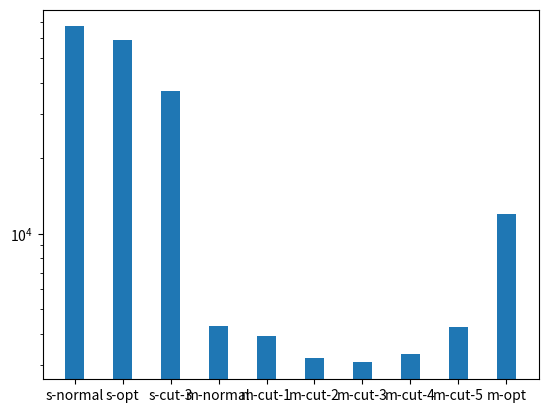

Generate this figure with matplotlib:
import matplotlib.pyplot as plt
import numpy as np

#time = [1.16, 1.83, 4.42, 3.43]
louvain_time = [1757, 699, 2372, 163, 104]
#stan_time = [66951, 59103, 37093, 4298, 11959, 3901, 3197, 3070, 3311, 4259]
stan_time = [66951, 59103, 37093, 4298, 3901, 3197, 3070, 3311, 4259, 11959] 
x = np.arange(len(stan_time))
#labels = ["Opt-High", "Opt-Normal", "Opt-Low", "No-Opt"]
louvain_labels = ["s-normal", "s-opt-high", "s-opt-low", "m-normal", "m-opt-high"]
stan_labels = ["s-normal", "s-opt", "s-cut-3", "m-normal","m-cut-1", "m-cut-2", "m-cut-3", "m-cut-4", "m-cut-5", "m-opt"]
width = 0.4

plt.bar(x, stan_time, width=width, align='center', tick_label=stan_labels)
plt.yscale("log")
plt.show()
